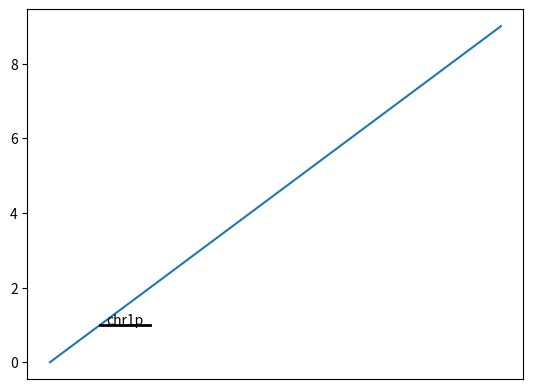

Here is the Python script that generated this plot: (Note: this script raises an exception after producing the figure.)
# -*- coding: utf-8 -*-
"""
Created on Fri Dec 13 19:32:30 2019

@author: Wei Zhang

E-mail: w-zhang16@mails.tsinghua.edu.cn
"""

from matplotlib import pyplot as plt
plt.plot(range(10))

# 知道的染色质在横轴的位置，假如1-2，那么中间就在1.5, 具体位置你再调整一下
plt.plot([1, 2], [1, 1], 'k-', lw=2)
plt.text(x=(1+2) / 2, y=1, s="chr1p", horizontalalignment='center')
plt.tick_params(
    axis='x',          # changes apply to the x-axis
    which='both',      # both major and minor ticks are affected
    bottom=False,      # ticks along the bottom edge are off
    top=False,         # ticks along the top edge are off
    labelbottom=False)  # labels along the bottom edge are off
plt.show()
plt.savefig('plot')
plt.clf()




finishFlag = self.stepInit(caseupstream)  # need to be checked

if not finishFlag:
    function1(1)
    self.run(cmd1)
    self.run(cmd2)
    function2(2)
    self.run(cmd3)

self.stepInfoRec(cmds=[cmd1, cmd2, cmd3], finishFlag=finishFlag)
